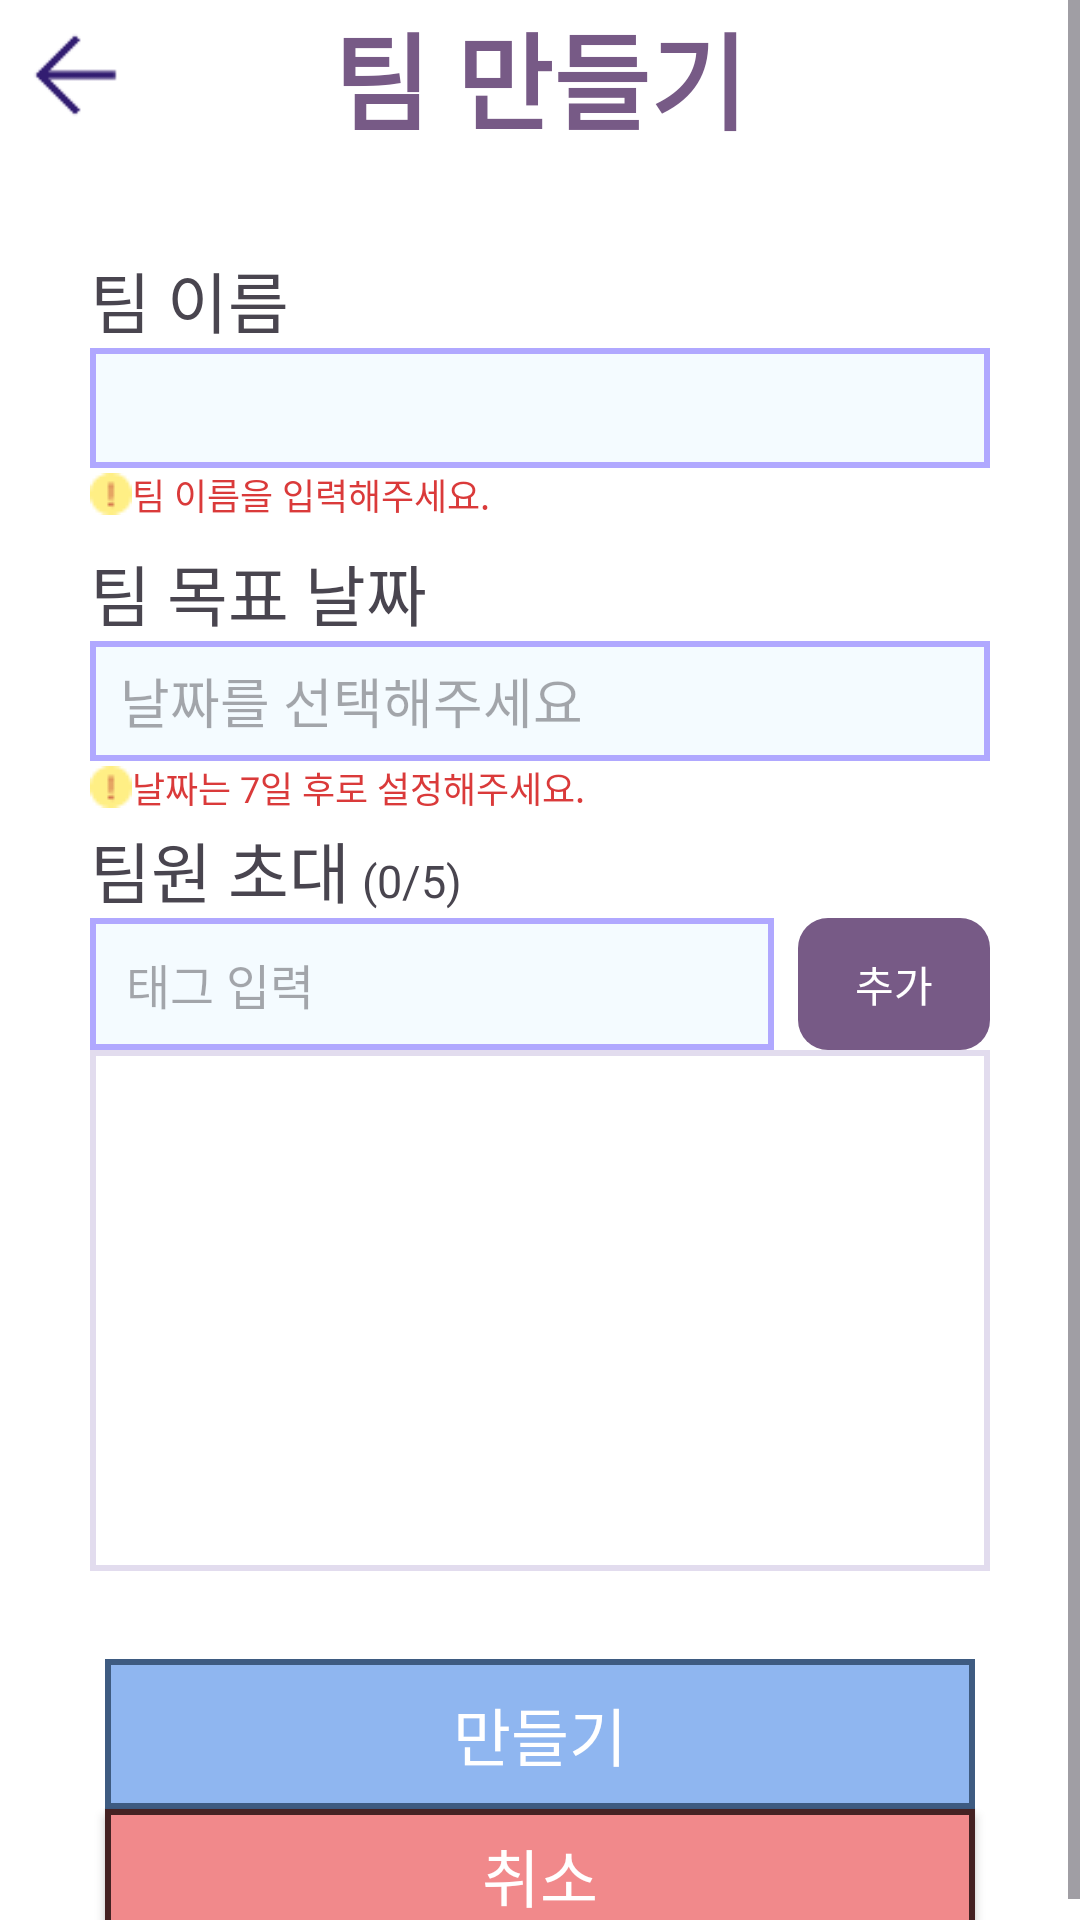

Reconstruct the res/layout file that produces this screen, plus the resources it refers to.
<!-- AndroidManifest.xml: application theme Theme.Current_stream_app -->
<!-- res/layout/activity_create_team.xml -->
<?xml version="1.0" encoding="utf-8"?>
<ScrollView xmlns:android="http://schemas.android.com/apk/res/android"
    xmlns:app="http://schemas.android.com/apk/res-auto"
    xmlns:tools="http://schemas.android.com/tools"
    android:layout_width="match_parent"
    android:layout_height="match_parent"
    android:fitsSystemWindows="true"
    android:background="@color/white"
    android:fillViewport="true">

    <androidx.constraintlayout.widget.ConstraintLayout
        android:layout_width="match_parent"
        android:layout_height="wrap_content">

        <androidx.constraintlayout.widget.ConstraintLayout
            android:id="@+id/team_header"
            android:layout_width="match_parent"
            android:layout_height="50dp"
            android:orientation="horizontal"
            android:gravity="center_vertical"
            android:paddingHorizontal="5dp"

            app:layout_constraintRight_toRightOf="parent"
            app:layout_constraintLeft_toLeftOf="parent"
            app:layout_constraintTop_toTopOf="parent">

            <ImageButton
                android:id="@+id/create_team_header_back"
                android:layout_width="40dp"
                android:layout_height="40dp"
                android:scaleType="fitCenter"
                android:src="@drawable/pic_arrowback"
                android:background="@android:color/transparent"

                app:layout_constraintLeft_toLeftOf="parent"
                app:layout_constraintTop_toTopOf="parent"
                app:layout_constraintBottom_toBottomOf="parent" />

            <TextView
                android:layout_width="wrap_content"
                android:layout_height="wrap_content"
                android:layout_gravity="center"

                android:text="팀 만들기"
                android:textStyle="bold"
                android:textColor="@color/login_1"
                android:textSize="35sp"

                app:layout_constraintRight_toRightOf="parent"
                app:layout_constraintLeft_toLeftOf="parent"
                app:layout_constraintTop_toTopOf="parent"
                app:layout_constraintBottom_toBottomOf="parent" />
        </androidx.constraintlayout.widget.ConstraintLayout>

        <LinearLayout
            android:id="@+id/create_team_name"
            android:layout_width="320dp"
            android:layout_height="90dp"
            android:orientation="vertical"
            android:gravity="center_vertical"
            android:paddingHorizontal="10dp"

            app:layout_constraintRight_toRightOf="parent"
            app:layout_constraintLeft_toLeftOf="parent"
            app:layout_constraintTop_toTopOf="parent"
            app:layout_constraintBottom_toBottomOf="parent"
            app:layout_constraintVertical_bias="0.15">

            <TextView
                android:layout_width="wrap_content"
                android:layout_height="wrap_content"
                android:text="팀 이름"
                android:textSize="22sp" />
            <EditText
                android:id="@+id/create_team_name_edit"
                android:layout_width="match_parent"
                android:layout_height="0dp"
                android:layout_weight="1"
                android:background="@drawable/edit_text_bg_1"
                android:paddingStart="10dp"
                android:textSize="18sp"
                android:textColor="#000000"
                android:inputType="text"
                android:maxLength="20"/>
            <TextView
                android:id="@+id/create_team_name_warn"
                android:layout_width="wrap_content"
                android:layout_height="wrap_content"

                android:drawableStart="@drawable/pic_notification_icon"
                android:text="팀 이름을 입력해주세요."
                android:textColor="@color/register_red"
                android:textSize="12sp" />
        </LinearLayout>

        <LinearLayout
            android:id="@+id/create_team_date"
            android:layout_width="320dp"
            android:layout_height="90dp"
            android:orientation="vertical"
            android:gravity="center_vertical"
            android:paddingHorizontal="10dp"

            app:layout_constraintRight_toRightOf="parent"
            app:layout_constraintLeft_toLeftOf="parent"
            app:layout_constraintTop_toBottomOf="@id/create_team_name"
            app:layout_constraintBottom_toBottomOf="parent"
            app:layout_constraintVertical_bias="0.02">

            <TextView
                android:layout_width="wrap_content"
                android:layout_height="wrap_content"
                android:text="팀 목표 날짜"
                android:textSize="22sp" />
            <EditText
                android:id="@+id/create_team_date_edit"
                android:layout_width="match_parent"
                android:layout_height="0dp"
                android:layout_weight="1"

                android:background="@drawable/edit_text_bg_1"
                android:paddingStart="10dp"
                android:textSize="18sp"
                android:textColor="#000000"
                android:focusable="false"
                android:clickable="true"
                android:cursorVisible="false"
                android:inputType="none"
                android:hint="날짜를 선택해주세요"/>
            <TextView
                android:id="@+id/create_team_date_warn"
                android:layout_width="wrap_content"
                android:layout_height="wrap_content"

                android:drawableStart="@drawable/pic_notification_icon"
                android:text="날짜는 7일 후로 설정해주세요."
                android:textColor="@color/register_red"
                android:textSize="12sp" />
        </LinearLayout>


        <LinearLayout
            android:id="@+id/create_team_users"
            android:layout_width="320dp"
            android:layout_height="250dp"
            android:orientation="vertical"
            android:gravity="center_vertical"
            android:paddingHorizontal="10dp"

            app:layout_constraintRight_toRightOf="parent"
            app:layout_constraintLeft_toLeftOf="parent"
            app:layout_constraintTop_toBottomOf="@id/create_team_date"
            app:layout_constraintBottom_toBottomOf="parent"
            app:layout_constraintVertical_bias="0.02">

            <LinearLayout
                android:layout_width="wrap_content"
                android:layout_height="wrap_content">
                <TextView
                    android:layout_width="wrap_content"
                    android:layout_height="wrap_content"
                    android:text="팀원 초대"
                    android:textSize="22sp" />

                <TextView
                    android:id="@+id/create_team_users_count"
                    android:layout_width="wrap_content"
                    android:layout_height="wrap_content"
                    android:paddingLeft="4sp"
                    android:text="(0/5)"
                    android:textSize="15sp" />
            </LinearLayout>

            <include
                android:id="@+id/create_team_tag_input"
                layout="@layout/include_tag_input_row"
                android:layout_width="match_parent"
                android:layout_height="wrap_content" />
            <androidx.recyclerview.widget.RecyclerView
                android:id="@+id/create_team_users_list"
                android:layout_width="match_parent"
                android:layout_height="0dp"
                android:layout_weight="9"
                android:background="@drawable/edit_list_bg_1"
                android:nestedScrollingEnabled="false"
                tools:listitem="@layout/create_team_members"
                android:padding="10dp"/>
        </LinearLayout>

        <Button
            android:layout_width="290dp"
            android:layout_height="50dp"
            android:id="@+id/create_team_button"
            android:enabled="false"

            android:text="만들기"
            android:textSize="21sp"
            android:textColor="@color/white"

            android:paddingBottom="1dp"
            android:paddingTop="1dp"

            android:background="@drawable/edit_btn_bg_3"
            app:backgroundTint="@null"

            app:layout_constraintRight_toRightOf="parent"
            app:layout_constraintLeft_toLeftOf="parent"
            app:layout_constraintTop_toBottomOf="@id/create_team_users"
            app:layout_constraintBottom_toBottomOf="parent"
            app:layout_constraintVertical_bias="0.4" />

        <Button
            android:layout_width="290dp"
            android:layout_height="44dp"
            android:id="@+id/create_team_close_button"

            android:text="취소"
            android:textSize="21sp"
            android:textColor="@color/white"

            android:paddingBottom="1dp"
            android:paddingTop="1dp"

            android:background="@drawable/edit_btn_bg_4"
            app:backgroundTint="@null"

            app:layout_constraintRight_toRightOf="parent"
            app:layout_constraintLeft_toLeftOf="parent"
            app:layout_constraintTop_toBottomOf="@id/create_team_button"
            app:layout_constraintBottom_toBottomOf="parent"
            app:layout_constraintVertical_bias="0.1" />


    </androidx.constraintlayout.widget.ConstraintLayout>
</ScrollView>
<!-- res/layout/include_tag_input_row.xml (included above) -->
<?xml version="1.0" encoding="utf-8"?>
<LinearLayout xmlns:android="http://schemas.android.com/apk/res/android"
    xmlns:app="http://schemas.android.com/apk/res-auto"
    android:layout_width="match_parent"
    android:layout_height="wrap_content"
    android:gravity="center_vertical"
    android:orientation="horizontal">

    <EditText
        android:id="@+id/tag_input_edit"
        android:layout_width="0dp"
        android:layout_height="44dp"
        android:layout_weight="1"
        android:background="@drawable/edit_text_bg_1"
        android:hint="태그 입력"
        android:imeOptions="actionDone"
        android:inputType="text"
        android:maxLines="1"
        android:paddingHorizontal="12dp"
        android:textColor="#000000"
        android:textSize="16sp" />

    <com.google.android.material.button.MaterialButton
        android:id="@+id/tag_input_add_btn"
        android:layout_width="wrap_content"
        android:layout_height="44dp"
        android:layout_marginStart="8dp"
        android:minWidth="64dp"
        android:paddingHorizontal="14dp"
        android:text="추가"
        android:textAllCaps="false"
        android:textColor="@color/white"
        android:textSize="14sp"
        app:backgroundTint="@null"
        android:background="@drawable/bg_tag_add_btn"
        app:cornerRadius="10dp"
        app:rippleColor="#33FFFFFF" />

</LinearLayout>
<!-- res/layout/create_team_members.xml (included above) -->
<?xml version="1.0" encoding="utf-8"?>
<androidx.cardview.widget.CardView xmlns:android="http://schemas.android.com/apk/res/android"
    xmlns:app="http://schemas.android.com/apk/res-auto"
    android:layout_width="match_parent"
    android:layout_height="wrap_content"
    android:layout_marginStart="6dp"
    android:layout_marginBottom="2dp"
    app:cardCornerRadius="8dp"
    app:cardElevation="0dp">

    <LinearLayout
        android:layout_width="match_parent"
        android:layout_height="wrap_content"
        android:gravity="center_vertical"
        android:minHeight="48dp"
        android:orientation="horizontal"
        android:paddingVertical="6dp"
        android:paddingStart="8dp"
        android:paddingEnd="4dp">

        <LinearLayout
            android:layout_width="0dp"
            android:layout_height="wrap_content"
            android:layout_weight="1"
            android:gravity="center_vertical"
            android:orientation="vertical">

            <TextView
                android:id="@+id/create_team_list_name"
                android:layout_width="wrap_content"
                android:layout_height="wrap_content"
                android:includeFontPadding="false"
                android:text="이충섭"
                android:textSize="18sp" />

            <TextView
                android:id="@+id/create_team_list_id"
                android:layout_width="wrap_content"
                android:layout_height="wrap_content"
                android:layout_marginTop="2dp"
                android:background="@drawable/tag_badge_bg"
                android:includeFontPadding="false"
                android:paddingHorizontal="8dp"
                android:paddingVertical="2dp"
                android:text="dik4321"
                android:textColor="#5038C5"
                android:textSize="12sp"
                android:textStyle="bold" />
        </LinearLayout>

        <ImageButton
            android:id="@+id/create_team_ban_btn"
            android:layout_width="20dp"
            android:layout_height="20dp"
            android:layout_marginStart="8dp"
            android:background="?attr/selectableItemBackgroundBorderless"
            android:scaleType="fitCenter"
            android:src="@drawable/pic_ban" />
    </LinearLayout>

</androidx.cardview.widget.CardView>
<!-- resources referenced by this layout -->
<resources>
  <color name="login_1">#775A86</color>
  <color name="register_red">#DA3A3A</color>
  <color name="white">#FFFFFFFF</color>
  <!-- drawable bg_tag_add_btn (drawable) -->
  <?xml version="1.0" encoding="utf-8"?>
  <ripple xmlns:android="http://schemas.android.com/apk/res/android"
      android:color="#33FFFFFF">
      <item>
          <shape android:shape="rectangle">
              <solid android:color="@color/login_1" />
              <corners android:radius="10dp" />
          </shape>
      </item>
  </ripple>
  <!-- drawable edit_btn_bg_3 (drawable) -->
  <?xml version="1.0" encoding="utf-8"?>
  <shape xmlns:android="http://schemas.android.com/apk/res/android">
  
      <solid android:color="#8FB6F0"/>
  
      <stroke
          android:width="2dp"
          android:color="#3E5B81"/>
  
      <padding
          android:left="16dp"
          android:right="16dp"/>
  </shape>
  <!-- drawable edit_btn_bg_4 (drawable) -->
  <?xml version="1.0" encoding="utf-8"?>
  <shape xmlns:android="http://schemas.android.com/apk/res/android">
  
      <solid android:color="#F1898B"/>
  
      <stroke
          android:width="2dp"
          android:color="#452223"/>
  
      <padding
          android:left="16dp"
          android:right="16dp"/>
  </shape>
  <!-- drawable edit_list_bg_1 (drawable) -->
  <?xml version="1.0" encoding="utf-8"?>
  <shape xmlns:android="http://schemas.android.com/apk/res/android">
  
      <solid android:color="#FFFFFF"/>
  
      <stroke
          android:width="2dp"
          android:color="#E2DCEE"/>
  
      <padding
          android:left="16dp"
          android:right="16dp"/>
  </shape>
  <!-- drawable edit_text_bg_1 (drawable) -->
  <?xml version="1.0" encoding="utf-8"?>
  <shape xmlns:android="http://schemas.android.com/apk/res/android">
  
      <solid android:color="#F4FBFF"/>
  
      <stroke
          android:width="2dp"
          android:color="#B0A8FF"/>
  
      <padding
          android:left="16dp"
          android:right="16dp"/>
  </shape>
  <!-- drawable pic_arrowback: png bitmap (drawable, 471 bytes) -->
  <!-- drawable pic_ban: png bitmap (drawable, 1695 bytes) -->
  <!-- drawable pic_notification_icon: png bitmap (drawable, 413 bytes) -->
  <!-- drawable tag_badge_bg (drawable) -->
  <?xml version="1.0" encoding="utf-8"?>
  <shape xmlns:android="http://schemas.android.com/apk/res/android"
      android:shape="rectangle">
      <solid android:color="#EDE9FF" />
      <stroke
          android:width="1dp"
          android:color="#5038C5" />
      <corners android:radius="8dp" />
  </shape>
  <style name="Theme.Current_stream_app" parent="Base.Theme.Current_stream_app" />
  <style name="Base.Theme.Current_stream_app" parent="Theme.Material3.Light.NoActionBar">
          <item name="android:forceDarkAllowed" tools:targetApi="q">false</item>
          <item name="android:windowBackground">@color/main_bg</item>
          <item name="colorSurface">@color/white</item>
          <item name="colorOnSurface">#FF333333</item>
          <item name="android:statusBarColor">@color/main_bg</item>
          <item name="android:navigationBarColor">@color/white</item>
      </style>
  <color name="main_bg">#F5F6FA</color>
</resources>
